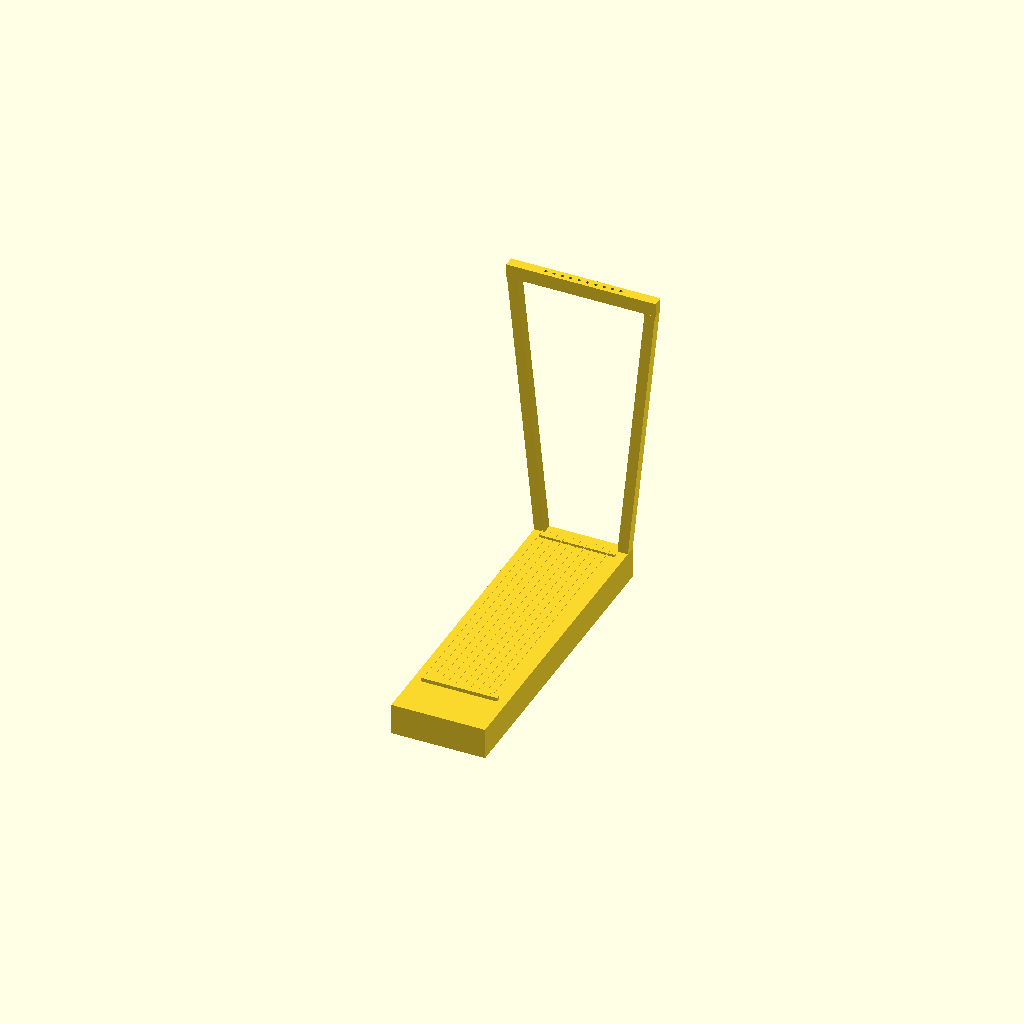
Cell 1: the model at its default parameters.
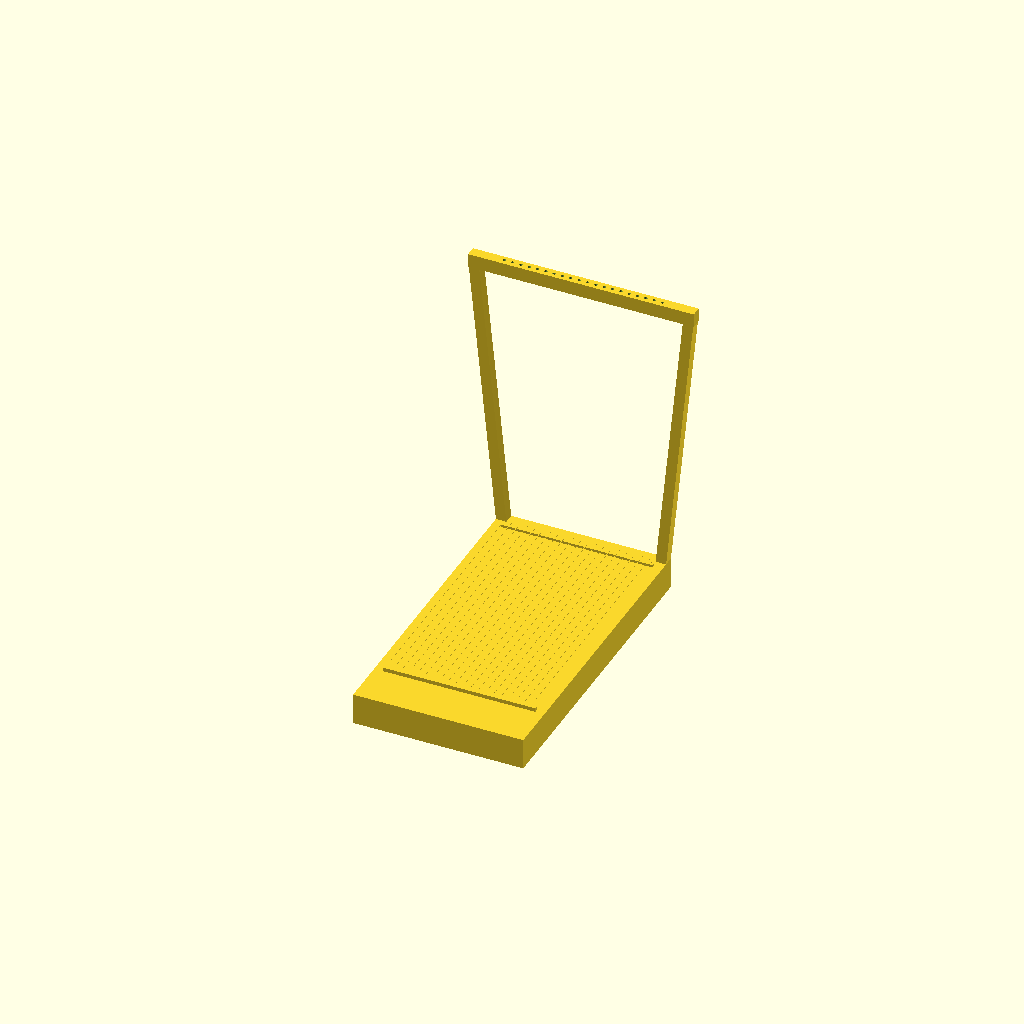
Cell 2: the same model with string_count = 20.
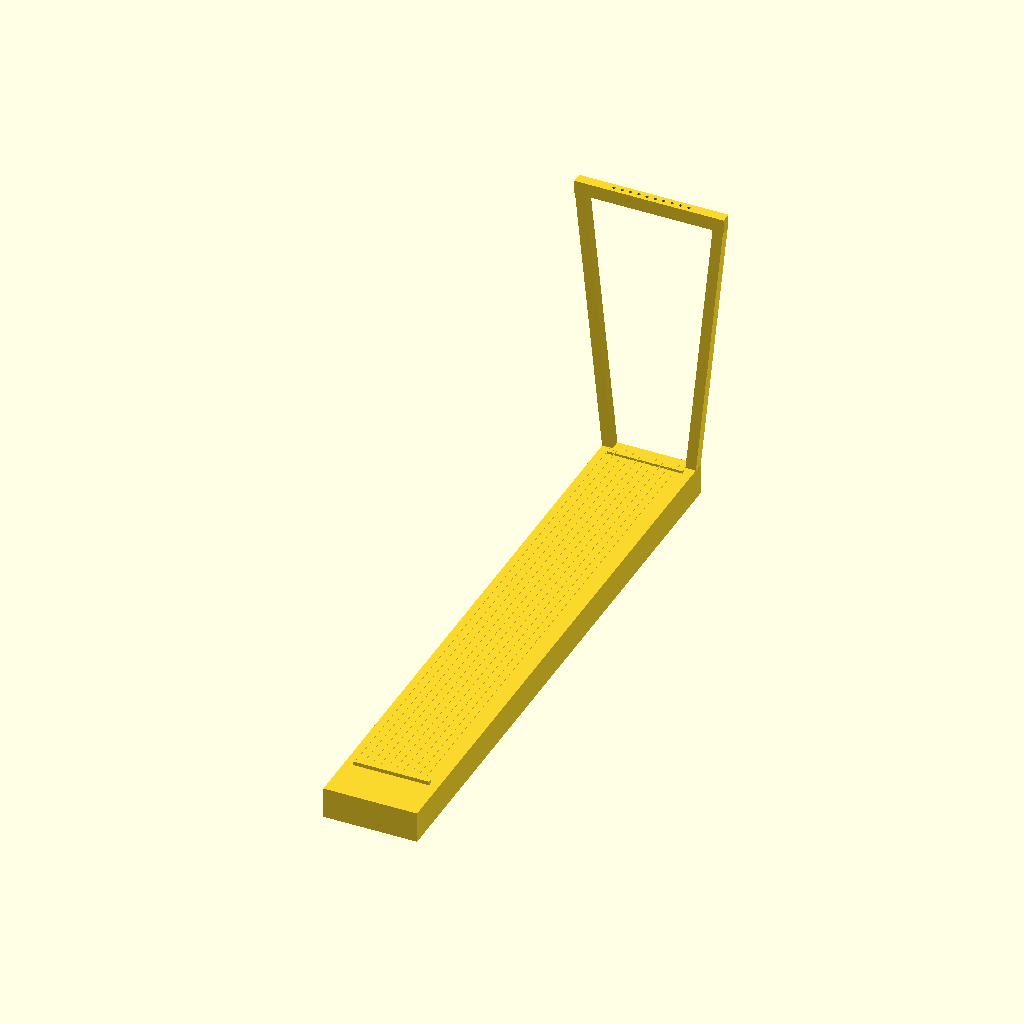
Cell 3: the same model with scale_length_in = 42.
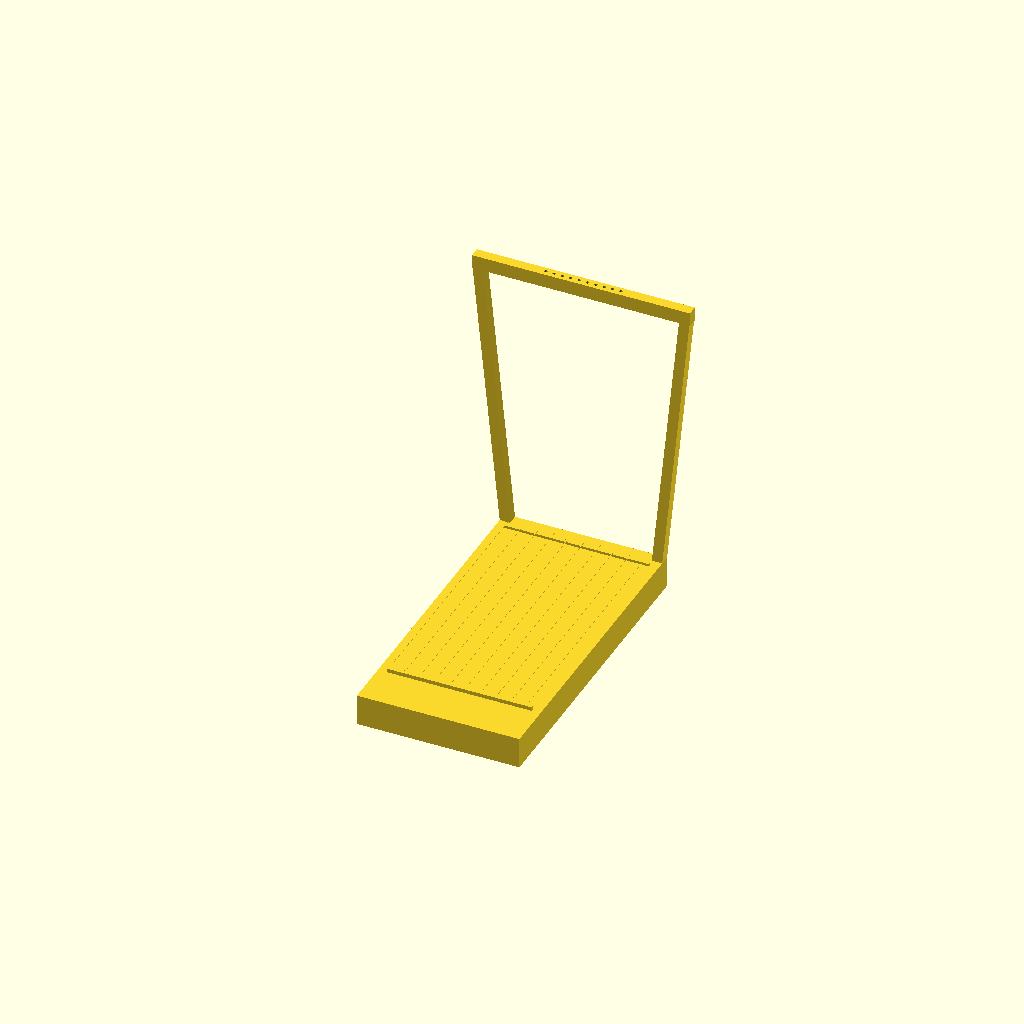
Cell 4: string_spacing_in = 1.1 (everything else at default).
One fixed orthographic camera (rotation 55°, 0°, 25°; colour scheme Cornfield) for every cell.
The OpenSCAD source (cad/lyre.scad):
// Lyre parametric master — 10-string plucked lyre, prototype baseline.
//
// Authority: pending_measurement. NOT fabrication authority until reviewed
// against measured string-schedule / load-register gates (see
// visual-output-register.csv CAD-001, bridge-soundboard-load-register.csv,
// and cad/mcp-session-log.md).
//
// Dimension sources (do not edit values without updating the source record):
//   - string_count, scale_length_in, tuning: design.md "Baseline Assumptions"
//     table (10 strings, C4-E5 diatonic, 21 in nominal speaking length).
//   - soundboard_thick_in: design.md (0.125-0.160 in) — modeled at 0.140 in
//     midpoint, prototype_assumption; final value is a tap/deflection result
//     (bridge-soundboard-load-register.csv LOAD-040).
//   - frame_stock_in: design.md (0.75 in hardwood, grain continuous through
//     arms — see LOAD-050 joinery gate).
//   - string spacing, arm sweep, body outline: NOT in the design table;
//     prototype_assumption geometry for layout only. Pin row is DERIVED from
//     the string schedule (never hand-placed — README Build Review Checklist).
//
// Units: inches.

/* [Strings] */
string_count      = 10;    // design.md: C4-D4-E4-F4-G4-A4-B4-C5-D5-E5
scale_length_in   = 21.0;  // design.md nominal speaking length (fan 18-23 in)
string_spacing_in = 0.55;  // prototype_assumption (not in design table)
string_dia_in     = 0.030; // nominal monofilament; gauge is measurement_required

/* [Soundboard / body] */
soundboard_thick_in = 0.140; // design.md 0.125-0.160 midpoint (assumption)
body_margin_in      = 0.90;  // soundboard edge past outer strings (assumption)
body_depth_in       = 2.25;  // resonating box depth (prototype_assumption)
side_thick_in       = 0.25;  // box wall (prototype_assumption)

/* [Frame — arms + crossbar/yoke] */
frame_stock_in   = 0.75;  // design.md hardwood frame stock
arm_length_in    = 20.0;  // nut-to-yoke arm run (prototype_assumption)
arm_splay_in     = 2.0;   // each arm leans outboard over its run (assumption)
yoke_thick_in    = 1.00;  // crossbar depth; long-grain load path (LOAD-010)

/* [Bridge / nut / tuning pins] */
bridge_height_in = 0.55;  // downbearing set empirically (LOAD-030, assumption)
nut_height_in    = 0.35;  // prototype_assumption
pin_dia_in       = 0.230; // zither/tuning-pin shank; pilot + torque = LOAD-020
pin_row_pitch_in = 0.60;  // pin spacing along yoke; >= edge-distance gate

// ---------------------------------------------------------------------------
// Derived geometry (formulas, not baked values)
// ---------------------------------------------------------------------------

string_fan_in    = (string_count - 1) * string_spacing_in; // outer-to-outer
soundboard_w_in  = string_fan_in + 2 * body_margin_in;
soundboard_l_in  = scale_length_in + 2 * body_margin_in;

// String x-positions centered on the soundboard centerline (bass -> treble).
function string_x(i) = -string_fan_in / 2 + i * string_spacing_in;
// Pin x-positions derived from the SAME spacing (never independent).
function pin_x(i) = -( (string_count - 1) * pin_row_pitch_in ) / 2
                    + i * pin_row_pitch_in;

module soundbox() {
  difference() {
    cube([soundboard_w_in, soundboard_l_in, body_depth_in], center = true);
    // Hollow the resonating cavity, leaving the soundboard on top (+z).
    translate([0, 0, -(body_depth_in - (body_depth_in - soundboard_thick_in)) / 2
                     - soundboard_thick_in / 2])
      cube([soundboard_w_in - 2 * side_thick_in,
            soundboard_l_in - 2 * side_thick_in,
            body_depth_in - soundboard_thick_in],
           center = true);
  }
}

module arm(side) {
  // side = -1 (bass) or +1 (treble). Arm rises from the body top toward the
  // yoke, splaying outboard. Long grain must run the length (LOAD-050).
  x0 = side * (soundboard_w_in / 2 - frame_stock_in / 2);
  translate([x0, soundboard_l_in / 2 - frame_stock_in / 2, body_depth_in / 2])
    rotate([0, 0, 0])
      hull() {
        cube([frame_stock_in, frame_stock_in, 0.01], center = true);
        translate([side * arm_splay_in, 0, arm_length_in])
          cube([frame_stock_in, frame_stock_in, 0.01], center = true);
      }
}

module yoke() {
  // Crossbar spanning the two arm tops; holds the tuning-pin row.
  span = soundboard_w_in + 2 * arm_splay_in;
  translate([0, soundboard_l_in / 2 - frame_stock_in / 2,
             body_depth_in / 2 + arm_length_in])
    difference() {
      cube([span, frame_stock_in, yoke_thick_in], center = true);
      // Tuning-pin holes derived from the string count.
      for (i = [0 : string_count - 1])
        translate([pin_x(i), 0, 0])
          cylinder(h = yoke_thick_in * 2, d = pin_dia_in, center = true, $fn = 32);
    }
}

module bridge() {
  translate([0, -soundboard_l_in / 2 + body_margin_in + 2.5,
             body_depth_in / 2])
    cube([string_fan_in + 0.5, 0.30, bridge_height_in], center = true);
}

module nut() {
  translate([0, soundboard_l_in / 2 - body_margin_in - 0.4, body_depth_in / 2])
    cube([string_fan_in + 0.5, 0.25, nut_height_in], center = true);
}

module string_reference() {
  // Reference geometry only: bridge (low y) to nut (high y) speaking lengths.
  y_bridge = -soundboard_l_in / 2 + body_margin_in + 2.5;
  y_nut    =  soundboard_l_in / 2 - body_margin_in - 0.4;
  for (i = [0 : string_count - 1])
    translate([string_x(i), (y_bridge + y_nut) / 2,
               body_depth_in / 2 + bridge_height_in])
      cube([string_dia_in, y_nut - y_bridge, string_dia_in], center = true);
}

module lyre_assembly() {
  soundbox();
  arm(-1);
  arm(1);
  yoke();
  bridge();
  nut();
  string_reference();
}

lyre_assembly();

// Echo the derived string layout so `openscad` runs double as a fan check.
echo(str("string_fan_in=", string_fan_in,
         " soundboard_w_in=", soundboard_w_in,
         " soundboard_l_in=", soundboard_l_in));
for (i = [0 : string_count - 1])
  echo(str("string_", i + 1, "_x_in=", string_x(i)));
Customizer parameters (derived from the source; name, type, default, range or options):
string_count: number, default 10
scale_length_in: number, default 21
string_spacing_in: number, default 0.55
string_dia_in: number, default 0.03
soundboard_thick_in: number, default 0.14
body_margin_in: number, default 0.9
body_depth_in: number, default 2.25
side_thick_in: number, default 0.25
frame_stock_in: number, default 0.75
arm_length_in: number, default 20
arm_splay_in: number, default 2
yoke_thick_in: number, default 1
bridge_height_in: number, default 0.55
nut_height_in: number, default 0.35
pin_dia_in: number, default 0.23
pin_row_pitch_in: number, default 0.6
